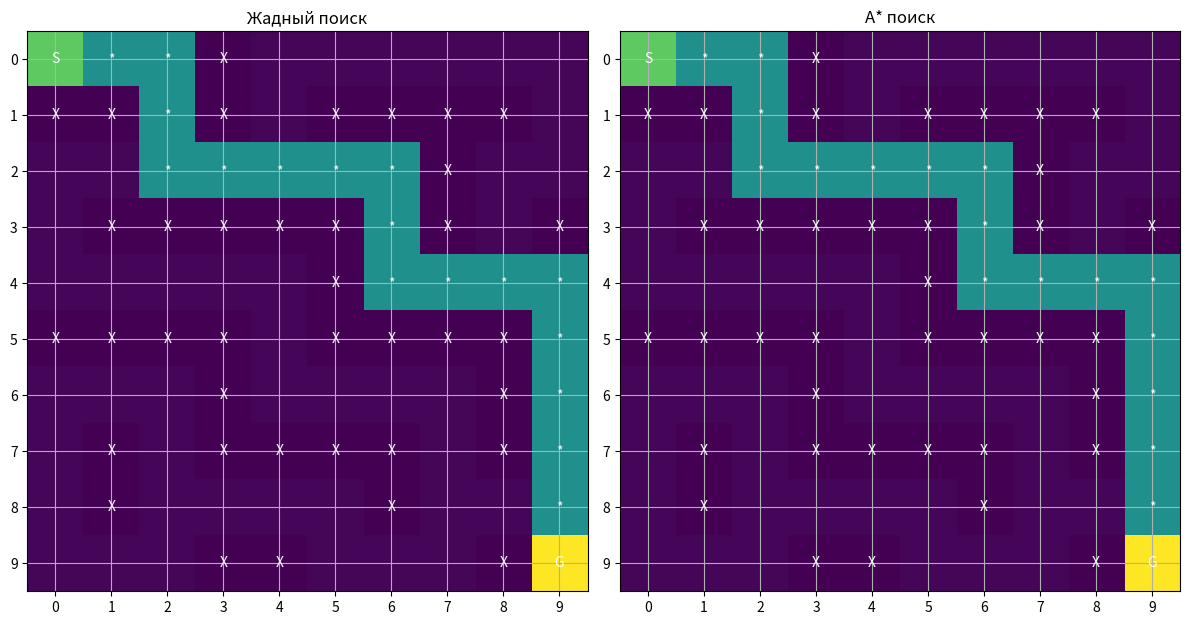

The script that saved this image:
import heapq
import time
import matplotlib.pyplot as plt
import numpy as np

maze = [
    [0, 0, 0, 1, 0, 0, 0, 0, 0, 0],
    [1, 1, 0, 1, 0, 1, 1, 1, 1, 0],
    [0, 0, 0, 0, 0, 0, 0, 1, 0, 0],
    [0, 1, 1, 1, 1, 1, 0, 1, 0, 1],
    [0, 0, 0, 0, 0, 1, 0, 0, 0, 0],
    [1, 1, 1, 1, 0, 1, 1, 1, 1, 0],
    [0, 0, 0, 1, 0, 0, 0, 0, 1, 0],
    [0, 1, 0, 1, 1, 1, 1, 0, 1, 0],
    [0, 1, 0, 0, 0, 0, 1, 0, 0, 0],
    [0, 0, 0, 1, 1, 0, 0, 0, 1, 0]
]

start = (0, 0)
goal = (9, 9)


def heuristic(a, b):
    return abs(a[0] - b[0]) + abs(a[1] - b[1])


def get_neighbors(node, maze):
    neighbors = []
    rows = len(maze)
    cols = len(maze[0])

    directions = [(-1, 0), (1, 0), (0, -1), (0, 1)]

    for dx, dy in directions:
        nx = node[0] + dx
        ny = node[1] + dy

        if 0 <= nx < rows and 0 <= ny < cols:
            if maze[nx][ny] == 0:
                neighbors.append((nx, ny))

    return neighbors


def reconstruct_path(came_from, current):
    path = [current]

    while current in came_from:
        current = came_from[current]
        path.append(current)

    path.reverse()
    return path


def greedy_search(maze, start, goal):
    start_time = time.perf_counter()

    pq = []
    heapq.heappush(pq, (heuristic(start, goal), start))

    visited = set()
    came_from = {}
    visit_order = []

    while pq:
        h, current = heapq.heappop(pq)

        if current in visited:
            continue

        visited.add(current)
        visit_order.append(current)

        if current == goal:
            end_time = time.perf_counter()
            path = reconstruct_path(came_from, current)
            return {
                "path": path,
                "visited": visited,
                "visit_order": visit_order,
                "time_ms": (end_time - start_time) * 1000
            }

        for neighbor in get_neighbors(current, maze):
            if neighbor not in visited:
                if neighbor not in came_from:
                    came_from[neighbor] = current
                heapq.heappush(pq, (heuristic(neighbor, goal), neighbor))

    end_time = time.perf_counter()
    return {
        "path": [],
        "visited": visited,
        "visit_order": visit_order,
        "time_ms": (end_time - start_time) * 1000
    }


def a_star_search(maze, start, goal):
    start_time = time.perf_counter()

    pq = []
    heapq.heappush(pq, (heuristic(start, goal), 0, start))

    came_from = {}
    g_score = {start: 0}
    visited = set()
    visit_order = []

    while pq:
        f, g, current = heapq.heappop(pq)

        if current in visited:
            continue

        visited.add(current)
        visit_order.append(current)

        if current == goal:
            end_time = time.perf_counter()
            path = reconstruct_path(came_from, current)
            return {
                "path": path,
                "visited": visited,
                "visit_order": visit_order,
                "time_ms": (end_time - start_time) * 1000
            }

        for neighbor in get_neighbors(current, maze):
            tentative_g = g_score[current] + 1

            if neighbor not in g_score or tentative_g < g_score[neighbor]:
                g_score[neighbor] = tentative_g
                came_from[neighbor] = current
                f_score = tentative_g + heuristic(neighbor, goal)
                heapq.heappush(pq, (f_score, tentative_g, neighbor))

    end_time = time.perf_counter()
    return {
        "path": [],
        "visited": visited,
        "visit_order": visit_order,
        "time_ms": (end_time - start_time) * 1000
    }


def create_visual_grid(maze, visit_order, path, start, goal):
    rows = len(maze)
    cols = len(maze[0])
    grid = np.zeros((rows, cols))

    for i in range(rows):
        for j in range(cols):
            if maze[i][j] == 1:
                grid[i][j] = -1

    for step, cell in enumerate(visit_order, start=1):
        x, y = cell
        grid[x][y] = step

    for x, y in path:
        grid[x][y] = len(visit_order) + 20

    sx, sy = start
    gx, gy = goal
    grid[sx][sy] = len(visit_order) + 40
    grid[gx][gy] = len(visit_order) + 60

    return grid


def draw_result(ax, maze, result, title, start, goal):
    grid = create_visual_grid(
        maze,
        result["visit_order"],
        result["path"],
        start,
        goal
    )

    ax.imshow(grid, cmap="viridis")
    ax.set_title(title, fontsize=12)

    rows = len(maze)
    cols = len(maze[0])

    for i in range(rows):
        for j in range(cols):
            if maze[i][j] == 1:
                ax.text(j, i, "X", ha="center", va="center", color="white", fontsize=10)
            elif (i, j) == start:
                ax.text(j, i, "S", ha="center", va="center", color="white", fontsize=10)
            elif (i, j) == goal:
                ax.text(j, i, "G", ha="center", va="center", color="white", fontsize=10)
            elif (i, j) in result["path"]:
                ax.text(j, i, "*", ha="center", va="center", color="white", fontsize=10)

    ax.set_xticks(range(cols))
    ax.set_yticks(range(rows))
    ax.grid(True)


def print_comparison(greedy_result, a_star_result):
    print("СРАВНЕНИЕ АЛГОРИТМОВ")
    print("-" * 40)

    print("Жадный поиск:")
    print("Длина пути:", len(greedy_result["path"]))
    print("Посещено вершин:", len(greedy_result["visited"]))
    print("Время выполнения (мс):", round(greedy_result["time_ms"], 3))
    print()

    print("A*:")
    print("Длина пути:", len(a_star_result["path"]))
    print("Посещено вершин:", len(a_star_result["visited"]))
    print("Время выполнения (мс):", round(a_star_result["time_ms"], 3))
    print()

    if len(a_star_result["path"]) > 0 and len(greedy_result["path"]) > 0:
        if len(a_star_result["path"]) < len(greedy_result["path"]):
            print("Вывод: A* нашел более короткий путь.")
        elif len(a_star_result["path"]) > len(greedy_result["path"]):
            print("Вывод: Жадный поиск нашел более короткий путь.")
        else:
            print("Вывод: Оба алгоритма нашли путь одинаковой длины.")

    if len(a_star_result["visited"]) < len(greedy_result["visited"]):
        print("A* посетил меньше вершин.")
    elif len(a_star_result["visited"]) > len(greedy_result["visited"]):
        print("Жадный поиск посетил меньше вершин.")
    else:
        print("Оба алгоритма посетили одинаковое число вершин.")


def main():
    greedy_result = greedy_search(maze, start, goal)
    a_star_result = a_star_search(maze, start, goal)

    print_comparison(greedy_result, a_star_result)

    plt.figure(figsize=(12, 6))

    ax1 = plt.subplot(1, 2, 1)
    draw_result(ax1, maze, greedy_result, "Жадный поиск", start, goal)

    ax2 = plt.subplot(1, 2, 2)
    draw_result(ax2, maze, a_star_result, "A* поиск", start, goal)

    plt.tight_layout()
    plt.show()


if __name__ == "__main__":
    main()
